Dataset: AIrice (GitHub, HuyHoang2912/AI_Final). Classes: gao lut rice, huyet rong rice, lai sua rice, long lai rice, lut bac rice, lut dien bien rice, lut do rice, lut trang rice, nep cam rice, nep sap rice, ngoc troi rice, tam rice, tam thom rice, thom my rice, thom go cong rice.

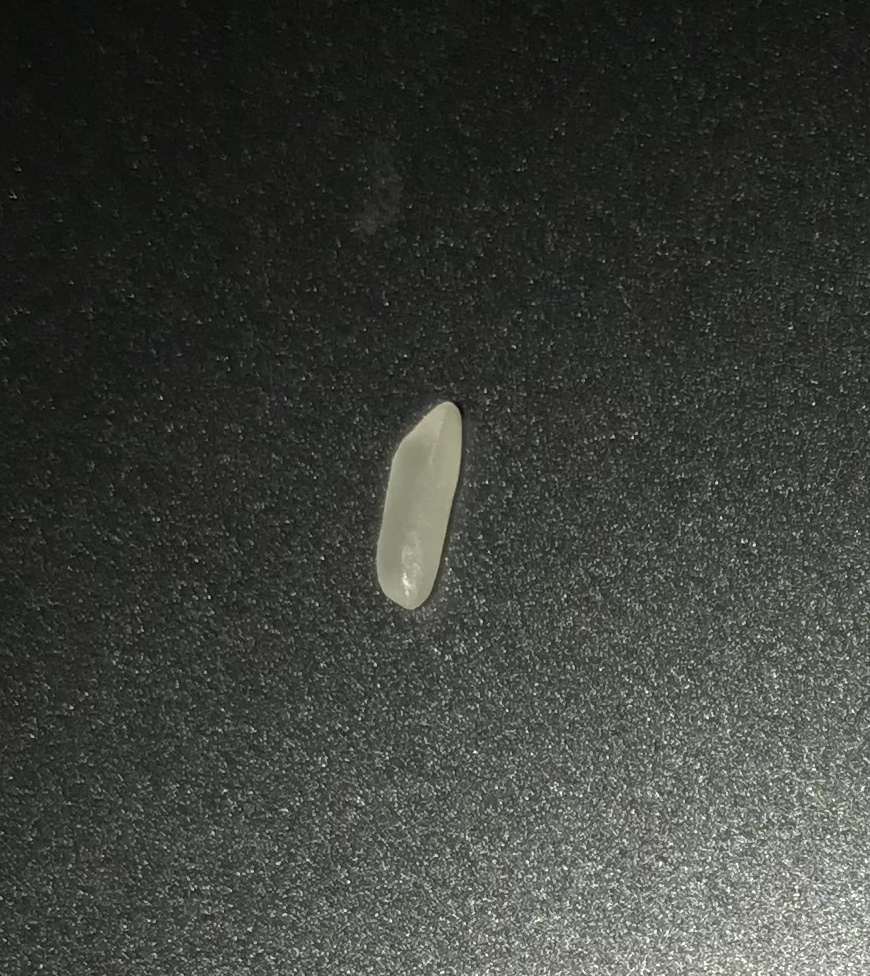
Label: thom my rice

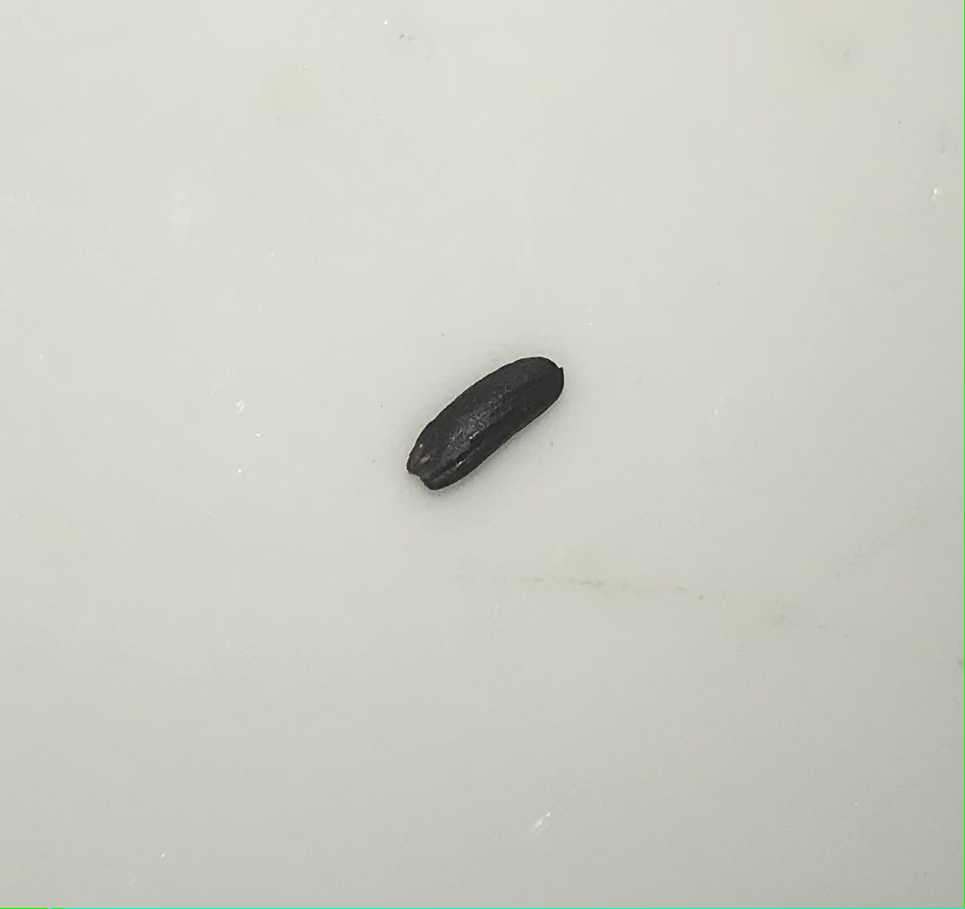
Label: nep cam rice

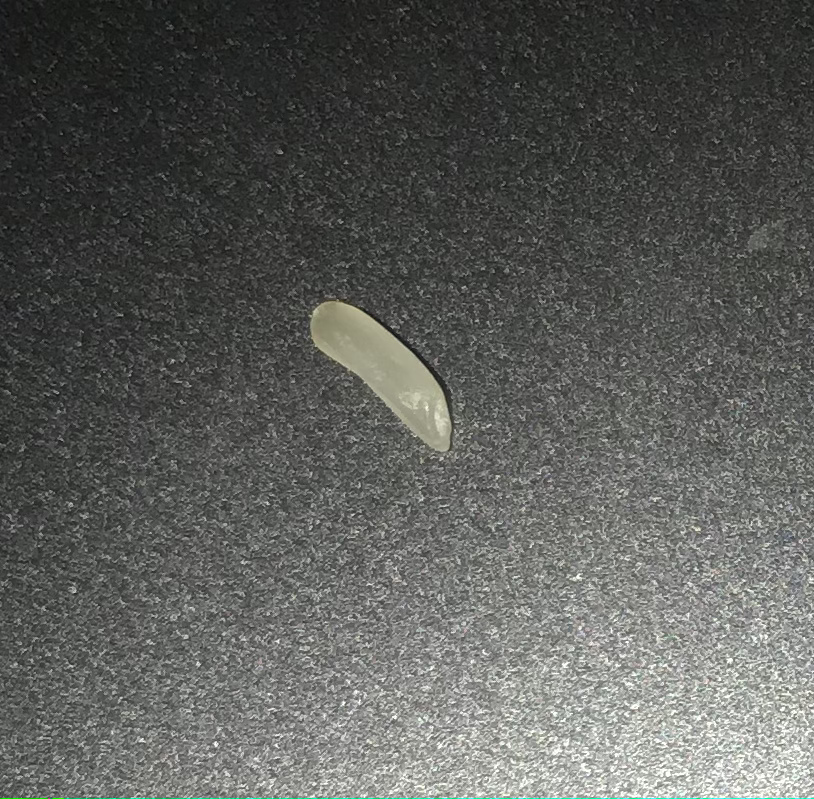
Label: long lai rice

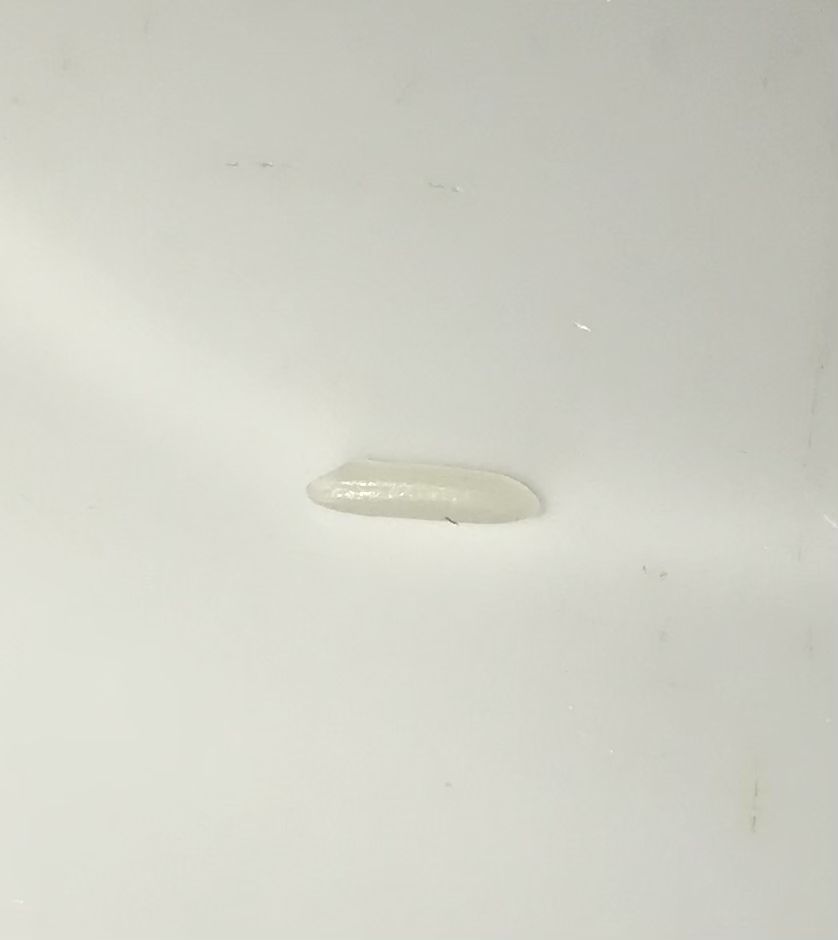
Label: ngoc troi rice

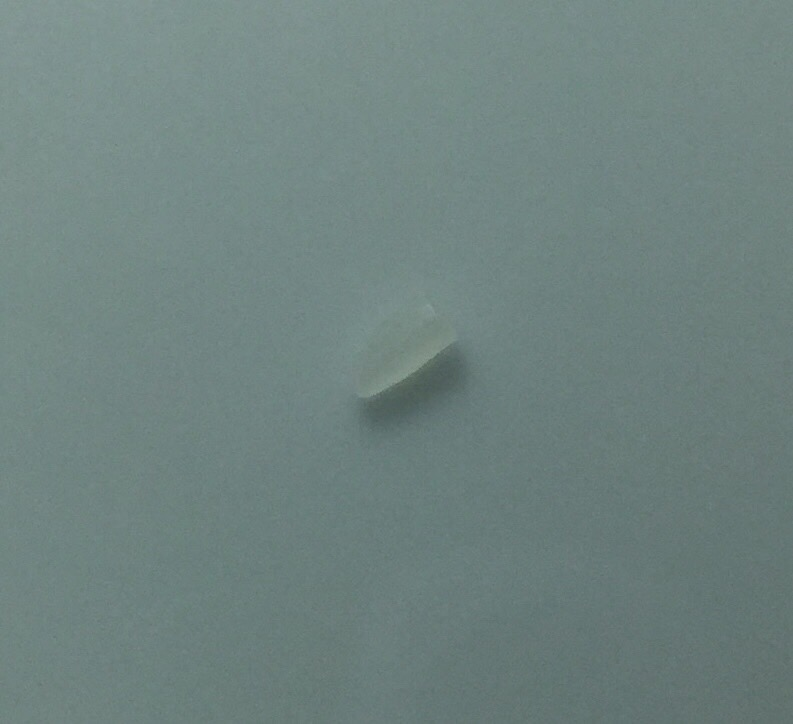
Label: tam rice

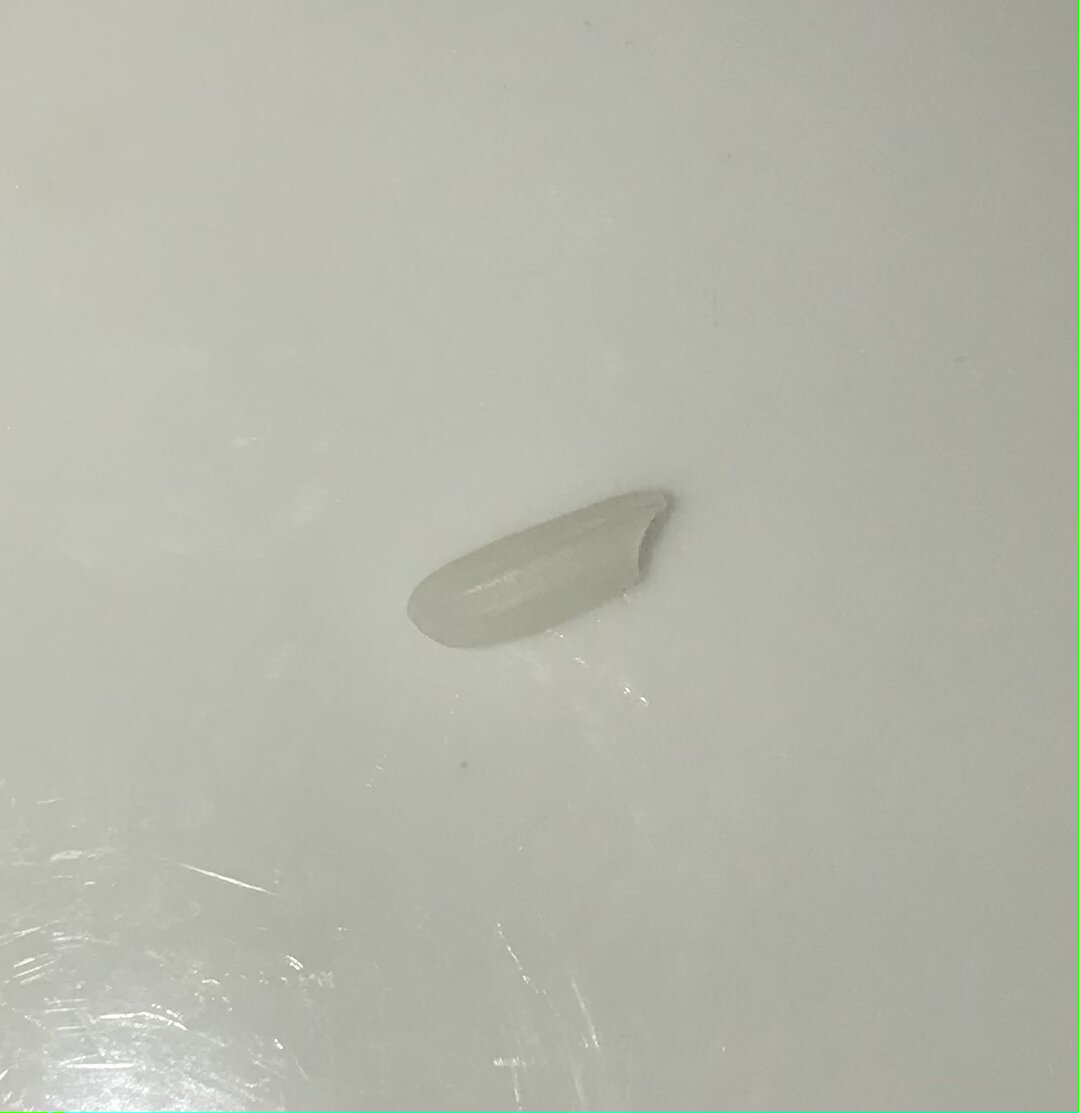
Label: lai sua rice
